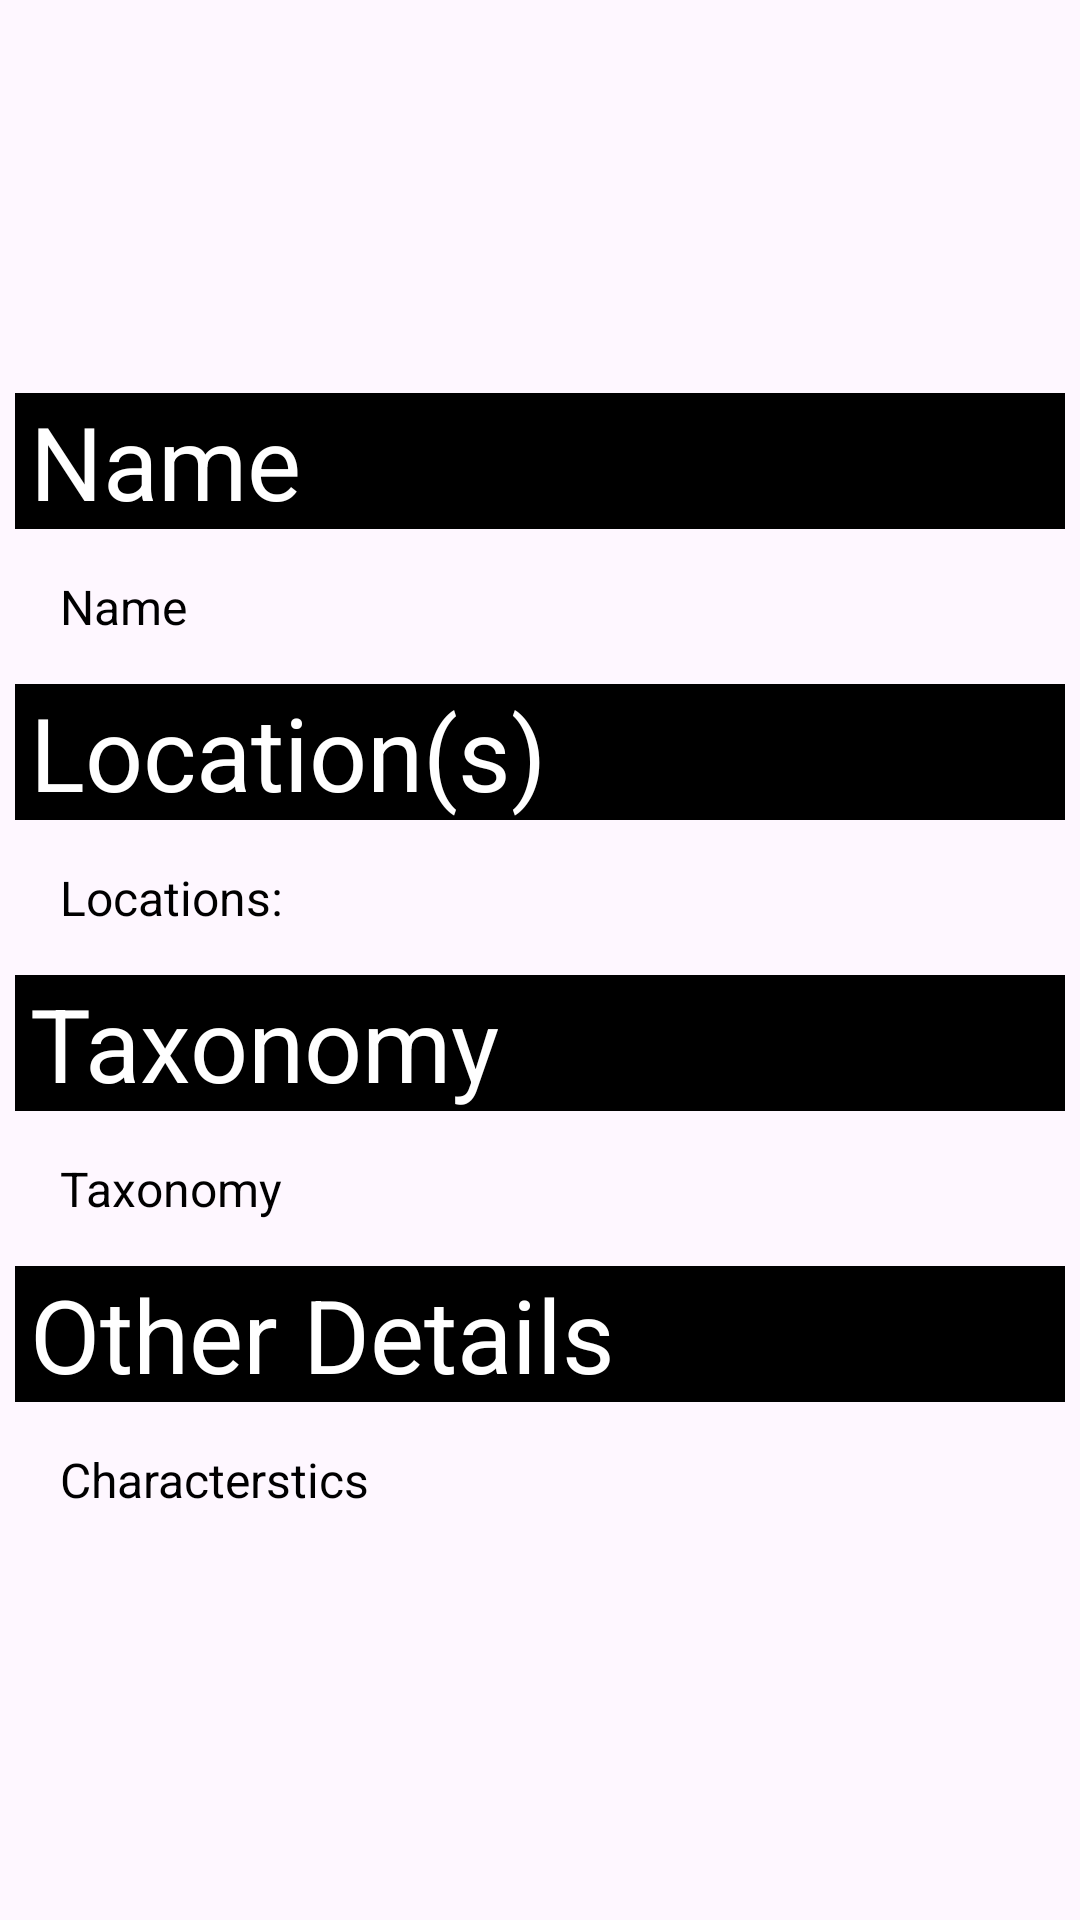

Reconstruct the res/layout file that produces this screen, plus the resources it refers to.
<!-- AndroidManifest.xml: application theme Theme.FindAnimals -->
<!-- res/layout/activity_know_more.xml -->
<?xml version="1.0" encoding="utf-8"?>
<LinearLayout xmlns:android="http://schemas.android.com/apk/res/android"
    xmlns:app="http://schemas.android.com/apk/res-auto"
    xmlns:tools="http://schemas.android.com/tools"
    android:layout_width="match_parent"
    android:layout_height="match_parent"
    tools:context=".KnowMoreActivity"
    android:orientation="vertical"
    android:gravity="center">

    <TextView
        android:id="@+id/textView14"
        android:layout_width="match_parent"
        android:layout_height="wrap_content"
        android:layout_margin="5dp"
        android:background="?attr/colorSecondary"
        android:paddingStart="5dp"
        android:text="Name"
        android:textColor="?attr/colorOnSecondary"
        android:textSize="34sp" />

    <TextView
        android:id="@+id/textViewKnowName"
        android:layout_width="match_parent"
        android:layout_height="wrap_content"
        android:layout_margin="10dp"
        android:paddingStart="10dp"
        android:text="Name"
        android:textColor="?attr/colorOnPrimary"
        android:textSize="16sp" />

    <TextView
        android:id="@+id/textView13"
        android:layout_width="match_parent"
        android:layout_height="wrap_content"
        android:layout_margin="5dp"
        android:background="?attr/colorSecondary"
        android:paddingStart="5dp"
        android:text="Location(s)"
        android:textColor="?attr/colorOnSecondary"
        android:textSize="34sp" />

    <TextView
        android:id="@+id/textViewKnowLocations"
        android:layout_width="match_parent"
        android:layout_height="wrap_content"
        android:layout_margin="10dp"
        android:paddingStart="10dp"
        android:text="Locations: "
        android:textColor="?attr/colorOnPrimary"
        android:textSize="16sp" />

    <TextView
        android:id="@+id/textView15"
        android:layout_width="match_parent"
        android:layout_height="wrap_content"
        android:layout_margin="5dp"
        android:background="?attr/colorSecondary"
        android:paddingStart="5dp"
        android:text="Taxonomy"
        android:textColor="?attr/colorOnSecondary"
        android:textSize="34sp" />

    <TextView
        android:id="@+id/textViewTaxonomy"
        android:layout_width="match_parent"
        android:layout_height="wrap_content"
        android:layout_margin="10dp"
        android:paddingStart="10dp"
        android:text="Taxonomy"
        android:textColor="?attr/colorOnPrimary"
        android:textSize="16sp" />

    <TextView
        android:id="@+id/textView16"
        android:layout_width="match_parent"
        android:layout_height="wrap_content"
        android:layout_margin="5dp"
        android:background="?attr/colorSecondary"
        android:paddingStart="5dp"
        android:text="Other Details"
        android:textColor="?attr/colorOnSecondary"
        android:textSize="34sp" />

    <TextView
        android:id="@+id/textViewCharacterstics"
        android:layout_width="match_parent"
        android:layout_height="wrap_content"
        android:layout_margin="10dp"
        android:paddingStart="10dp"
        android:text="Characterstics"
        android:textColor="?attr/colorOnPrimary"
        android:textSize="16sp" />

</LinearLayout>
<!-- resources referenced by this layout -->
<resources>
  <style name="Theme.FindAnimals" parent="Base.Theme.FindAnimals" />
  <style name="Base.Theme.FindAnimals" parent="Theme.Material3.DayNight.NoActionBar">
          
          <item name="colorPrimary">@color/white</item>
          <item name="colorPrimaryVariant">@color/white</item>
          <item name="colorOnPrimary">@color/black</item>
          
          <item name="colorSecondary">@color/black</item>
          <item name="colorSecondaryVariant">@color/black</item>
          <item name="colorOnSecondary">@color/white</item>
          
          <item name="android:statusBarColor">?attr/colorPrimaryVariant</item>
      </style>
  <!-- not gathered from this repository: default colours our renderer supplied (Android Studio template values) -->
  <color name="black">#FF000000</color>
  <color name="white">#FFFFFFFF</color>
</resources>
